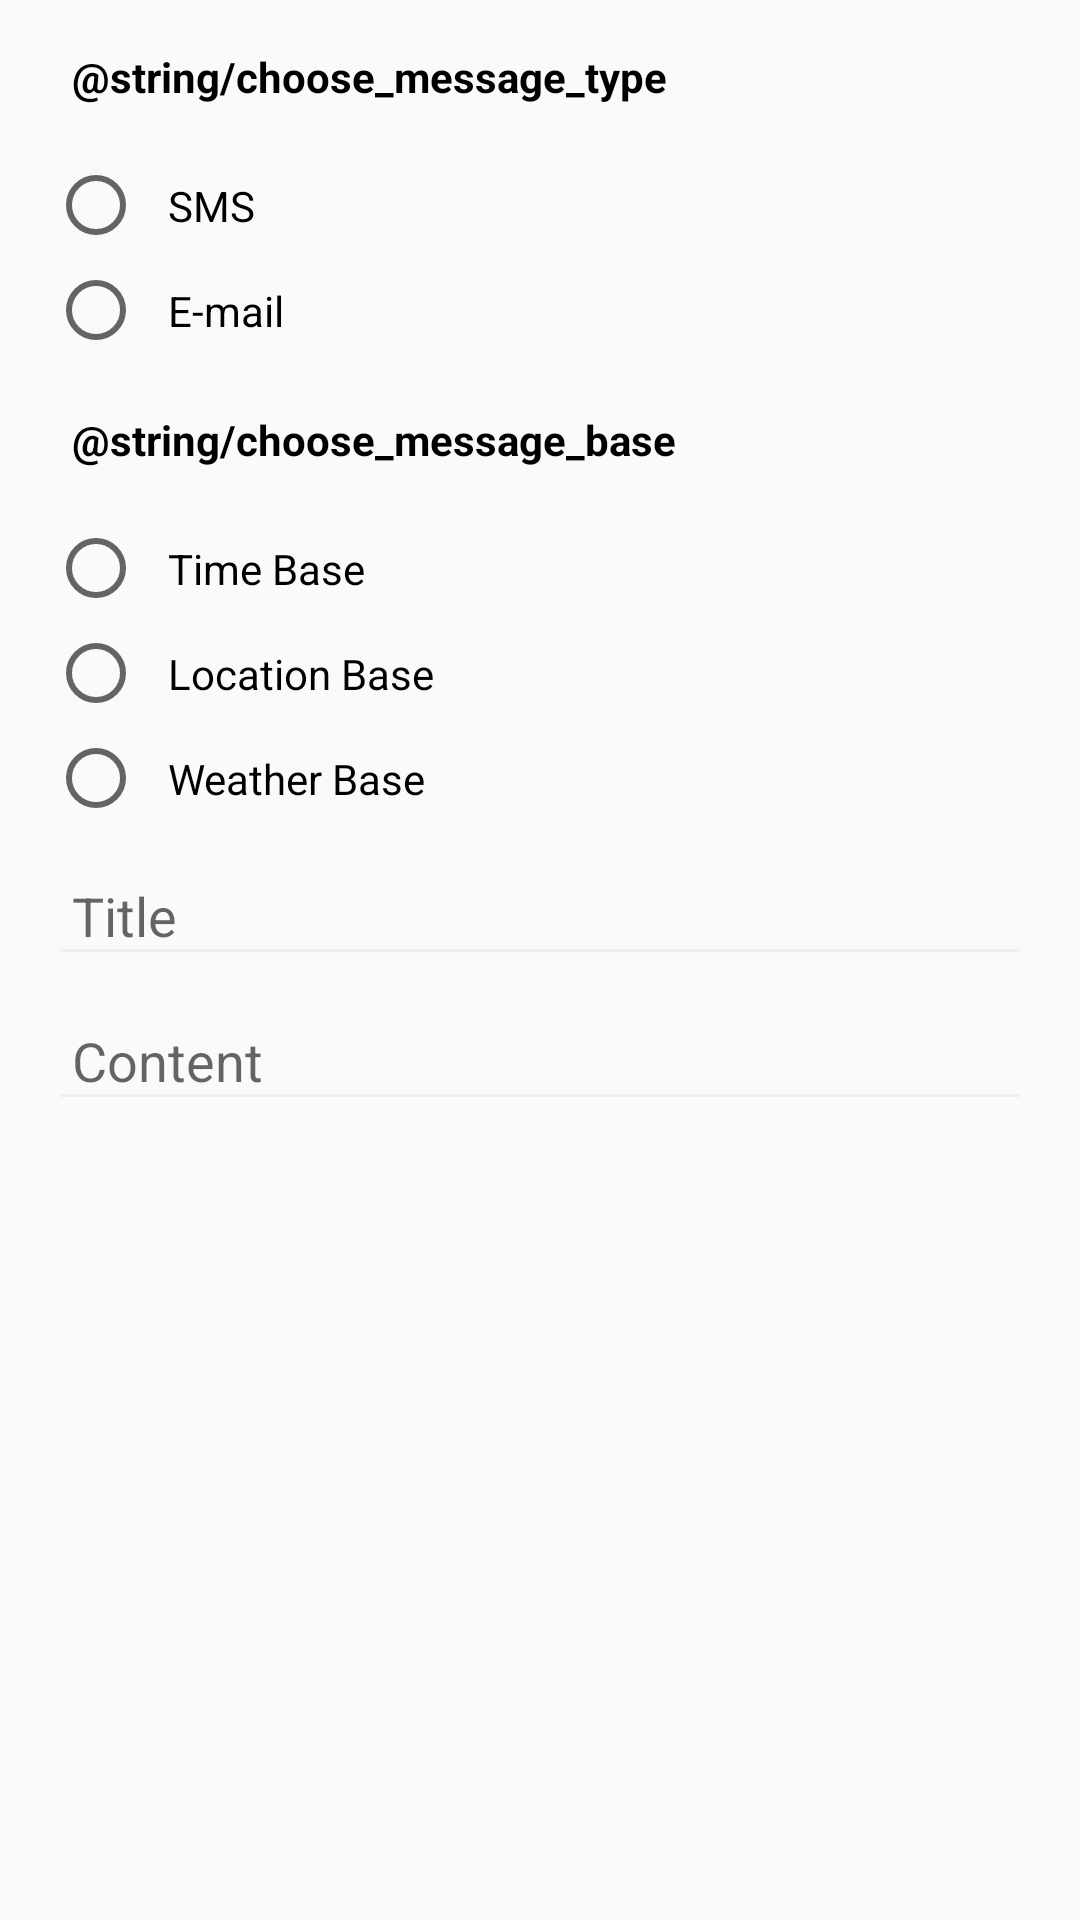

The Android layout XML behind this screen, and the referenced resources:
<!-- AndroidManifest.xml: application theme AppTheme -->
<!-- res/layout/activity_message_configure_old.xml -->
<?xml version="1.0" encoding="utf-8"?>
<ScrollView xmlns:android="http://schemas.android.com/apk/res/android"
    xmlns:app="http://schemas.android.com/apk/res-auto"
    android:orientation="vertical"
    android:layout_width="match_parent"
    android:layout_height="match_parent">

    <android.support.constraint.ConstraintLayout
        android:orientation="vertical"
        android:layout_width="match_parent"
        android:layout_height="wrap_content"
        android:focusableInTouchMode="true">

        <TextView
            android:id="@+id/textView2"
            android:layout_width="0dp"
            android:layout_height="wrap_content"
            android:layout_marginLeft="16dp"
            android:layout_marginRight="16dp"
            android:layout_marginTop="8dp"
            android:padding="8dp"
            android:textColor="#000"
            android:textStyle="bold"
            android:text="@string/choose_message_type"
            app:layout_constraintLeft_toLeftOf="parent"
            app:layout_constraintRight_toRightOf="parent"
            app:layout_constraintTop_toTopOf="parent"
            app:layout_constraintHorizontal_bias="0.0"
            android:layout_marginStart="16dp"
            android:layout_marginEnd="16dp" />

        <TextView
            android:id="@+id/textView3"
            android:layout_width="0dp"
            android:layout_height="wrap_content"
            android:layout_marginLeft="16dp"
            android:layout_marginRight="16dp"
            android:padding="8dp"
            android:textColor="#000"
            android:textStyle="bold"
            android:text="@string/choose_message_base"
            app:layout_constraintLeft_toLeftOf="parent"
            app:layout_constraintRight_toRightOf="parent"
            android:layout_marginStart="16dp"
            android:layout_marginEnd="16dp"
            app:layout_constraintHorizontal_bias="0.0"
            android:layout_marginTop="8dp"
            app:layout_constraintTop_toBottomOf="@+id/radioGroup_messageType" />

        <RadioGroup
            android:id="@+id/radioGroup_messageType"
            android:layout_width="0dp"
            android:layout_height="wrap_content"
            android:layout_marginLeft="16dp"
            android:layout_marginRight="16dp"
            android:layout_marginTop="8dp"
            app:layout_constraintHorizontal_bias="0.0"
            app:layout_constraintLeft_toLeftOf="parent"
            app:layout_constraintRight_toRightOf="parent"
            app:layout_constraintTop_toBottomOf="@+id/textView2"
            android:layout_marginStart="16dp"
            android:layout_marginEnd="16dp">

            <RadioButton
                android:id="@+id/radioButton_SMS"
                android:layout_width="wrap_content"
                android:layout_height="wrap_content"
                android:padding="8dp"
                android:text="@string/sms" />

            <RadioButton
                android:id="@+id/radioButton_email"
                android:layout_width="wrap_content"
                android:layout_height="wrap_content"
                android:padding="8dp"
                android:text="@string/email" />
        </RadioGroup>

        <RadioGroup
            android:id="@+id/radioGroup_messageBase"
            android:layout_width="0dp"
            android:layout_height="wrap_content"
            android:layout_marginEnd="16dp"
            android:layout_marginStart="16dp"
            android:layout_marginTop="8dp"
            app:layout_constraintLeft_toLeftOf="parent"
            app:layout_constraintRight_toRightOf="parent"
            app:layout_constraintTop_toBottomOf="@+id/textView3">

            <RadioButton
                android:id="@+id/radioButton_time"
                android:layout_width="wrap_content"
                android:layout_height="wrap_content"
                android:padding="8dp"
                android:text="@string/message_time_base" />

            <RadioButton
                android:id="@+id/radioButton_location"
                android:layout_width="wrap_content"
                android:layout_height="wrap_content"
                android:layout_weight="1"
                android:padding="8dp"
                android:text="@string/message_location_base" />

            <RadioButton
                android:id="@+id/radioButton_weather"
                android:layout_width="wrap_content"
                android:layout_height="wrap_content"
                android:padding="8dp"
                android:text="@string/message_weather_base" />
        </RadioGroup>

        <EditText
            android:id="@+id/editText_messageTitile"
            android:layout_width="0dp"
            android:layout_height="wrap_content"
            android:layout_marginLeft="16dp"
            android:layout_marginRight="16dp"
            android:layout_marginTop="8dp"
            android:ems="10"
            android:padding="8dp"
            android:textColor="#000"
            android:inputType="text"
            android:backgroundTint="@color/colorSliver"
            android:hint="@string/title"
            app:layout_constraintLeft_toLeftOf="parent"
            app:layout_constraintRight_toRightOf="parent"
            app:layout_constraintTop_toBottomOf="@+id/radioGroup_messageBase"
            android:layout_marginStart="16dp"
            android:layout_marginEnd="16dp" />

        <EditText
            android:id="@+id/editText_messageContent"
            android:layout_width="0dp"
            android:layout_height="wrap_content"
            android:layout_marginLeft="16dp"
            android:layout_marginRight="16dp"
            android:layout_marginTop="8dp"
            android:ems="10"
            android:padding="8dp"
            android:textColor="#000"
            android:backgroundTint="@color/colorSliver"
            android:inputType="textMultiLine"
            android:scrollbars="vertical"
            android:hint="@string/content"
            android:maxLines="8"
            app:layout_constraintLeft_toLeftOf="parent"
            app:layout_constraintRight_toRightOf="parent"
            app:layout_constraintTop_toBottomOf="@+id/editText_messageTitile"
            android:layout_marginStart="16dp"
            android:layout_marginEnd="16dp"
            app:layout_constraintBottom_toBottomOf="parent"
            android:layout_marginBottom="8dp" />
    </android.support.constraint.ConstraintLayout>
</ScrollView>
<!-- resources referenced by this layout -->
<resources>
  <color name="colorSliver">#EEEE</color>
  <string name="content">Content</string>
  <string name="email">E-mail</string>
  <string name="message_location_base">Location Base</string>
  <string name="message_time_base">Time Base</string>
  <string name="message_weather_base">Weather Base</string>
  <string name="sms">SMS</string>
  <string name="title">Title</string>
  <style name="AppTheme" parent="Theme.AppCompat.Light.DarkActionBar">
          <item name="colorPrimary">@color/colorPrimary</item>
          <item name="colorPrimaryDark">@color/colorPrimaryDark</item>
          <item name="colorAccent">@color/colorAccent</item>
          <item name="windowActionModeOverlay">true</item>
          <item name="actionModeBackground">@color/colorAccent</item>
          <item name="android:activatedBackgroundIndicator">@drawable/list_view_item_layout</item>
          <item name="colorControlActivated">@color/colorPrimaryLight</item>
      </style>
  <color name="colorPrimary">#3F51B5</color>
  <color name="colorPrimaryDark">#303F9F</color>
  <color name="colorAccent">#303F9F</color>
  <!-- drawable list_view_item_layout (drawable) -->
  <?xml version="1.0" encoding="utf-8"?>
      <selector xmlns:android="http://schemas.android.com/apk/res/android">
          <item android:state_activated="true" android:drawable="@color/colorPrimaryVeryLight" />
          <item android:drawable="@android:color/transparent" />
      </selector>
  <color name="colorPrimaryLight">#7986CB</color>
  <color name="colorPrimaryVeryLight">#C5CAE9</color>
</resources>
